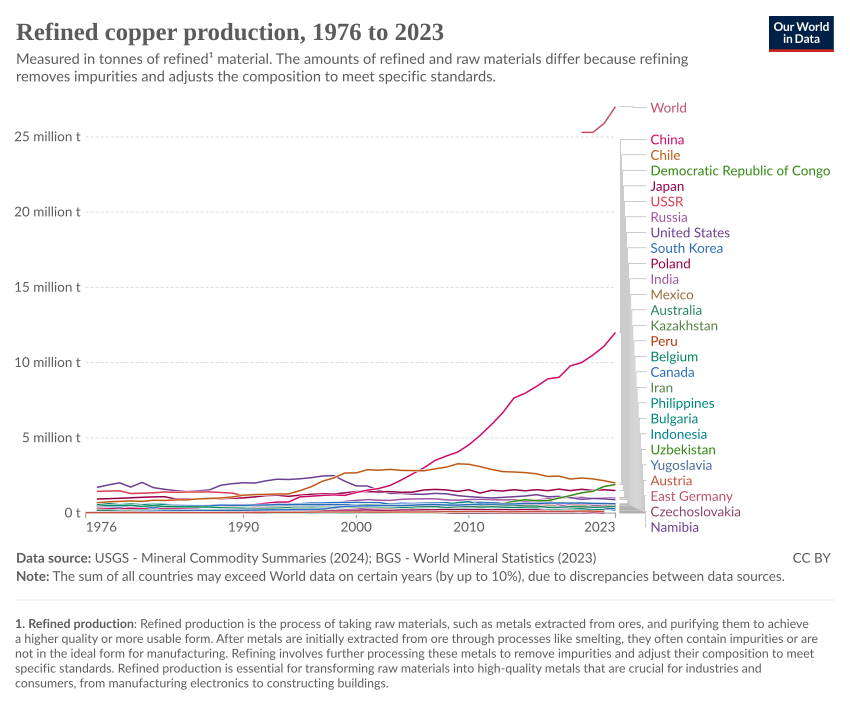

The table this chart was drawn from, first rows:
Entity, Code, Year, production|Copper|Refinery|tonnes
Albania, ALB, 1977, 7000
Albania, ALB, 1978, 7000
Albania, ALB, 1979, 7000
Albania, ALB, 1980, 9000
Albania, ALB, 1981, 9500
Albania, ALB, 1982, 9500
Albania, ALB, 1983, 10000
Albania, ALB, 1984, 11000
Albania, ALB, 1985, 12000
Albania, ALB, 1986, 11000
Albania, ALB, 1987, 11000
Albania, ALB, 1988, 13000
Albania, ALB, 1989, 13000
Albania, ALB, 1990, 10900
Albania, ALB, 1991, 4400
Albania, ALB, 1992, 1200
Argentina, ARG, 1983, 11500
Argentina, ARG, 1984, 11200
Argentina, ARG, 1985, 13000
Argentina, ARG, 1986, 11000
Argentina, ARG, 1987, 13000
Argentina, ARG, 1988, 12500
Argentina, ARG, 1989, 11000
Argentina, ARG, 1990, 15000
Argentina, ARG, 1991, 15000
Argentina, ARG, 1992, 16000
Argentina, ARG, 1993, 15000
Argentina, ARG, 1994, 16000
Argentina, ARG, 1995, 16000
Argentina, ARG, 1996, 16000
Argentina, ARG, 1997, 16000
Argentina, ARG, 1998, 16000
Argentina, ARG, 1999, 16000
Argentina, ARG, 2000, 16000
Argentina, ARG, 2001, 16000
Argentina, ARG, 2002, 16000
Argentina, ARG, 2003, 16000
Argentina, ARG, 2004, 16000
Argentina, ARG, 2005, 16000
Argentina, ARG, 2006, 16000
Argentina, ARG, 2007, 16000
Argentina, ARG, 2008, 16000
Argentina, ARG, 2009, 16000
Argentina, ARG, 2010, 16000
Argentina, ARG, 2011, 16000
Argentina, ARG, 2012, 16000
Argentina, ARG, 2013, 16000
Argentina, ARG, 2014, 14000
Argentina, ARG, 2015, 14000
Argentina, ARG, 2016, 14000
Argentina, ARG, 2017, 14000
Argentina, ARG, 2018, 14000
Argentina, ARG, 2019, 14000
Argentina, ARG, 2020, 14000
Argentina, ARG, 2021, 14000
Argentina, ARG, 2022, 14000
Australia, AUS, 1977, 183068
Australia, AUS, 1978, 178942
Australia, AUS, 1979, 171959
Australia, AUS, 1980, 182400
... 1,963 more rows
